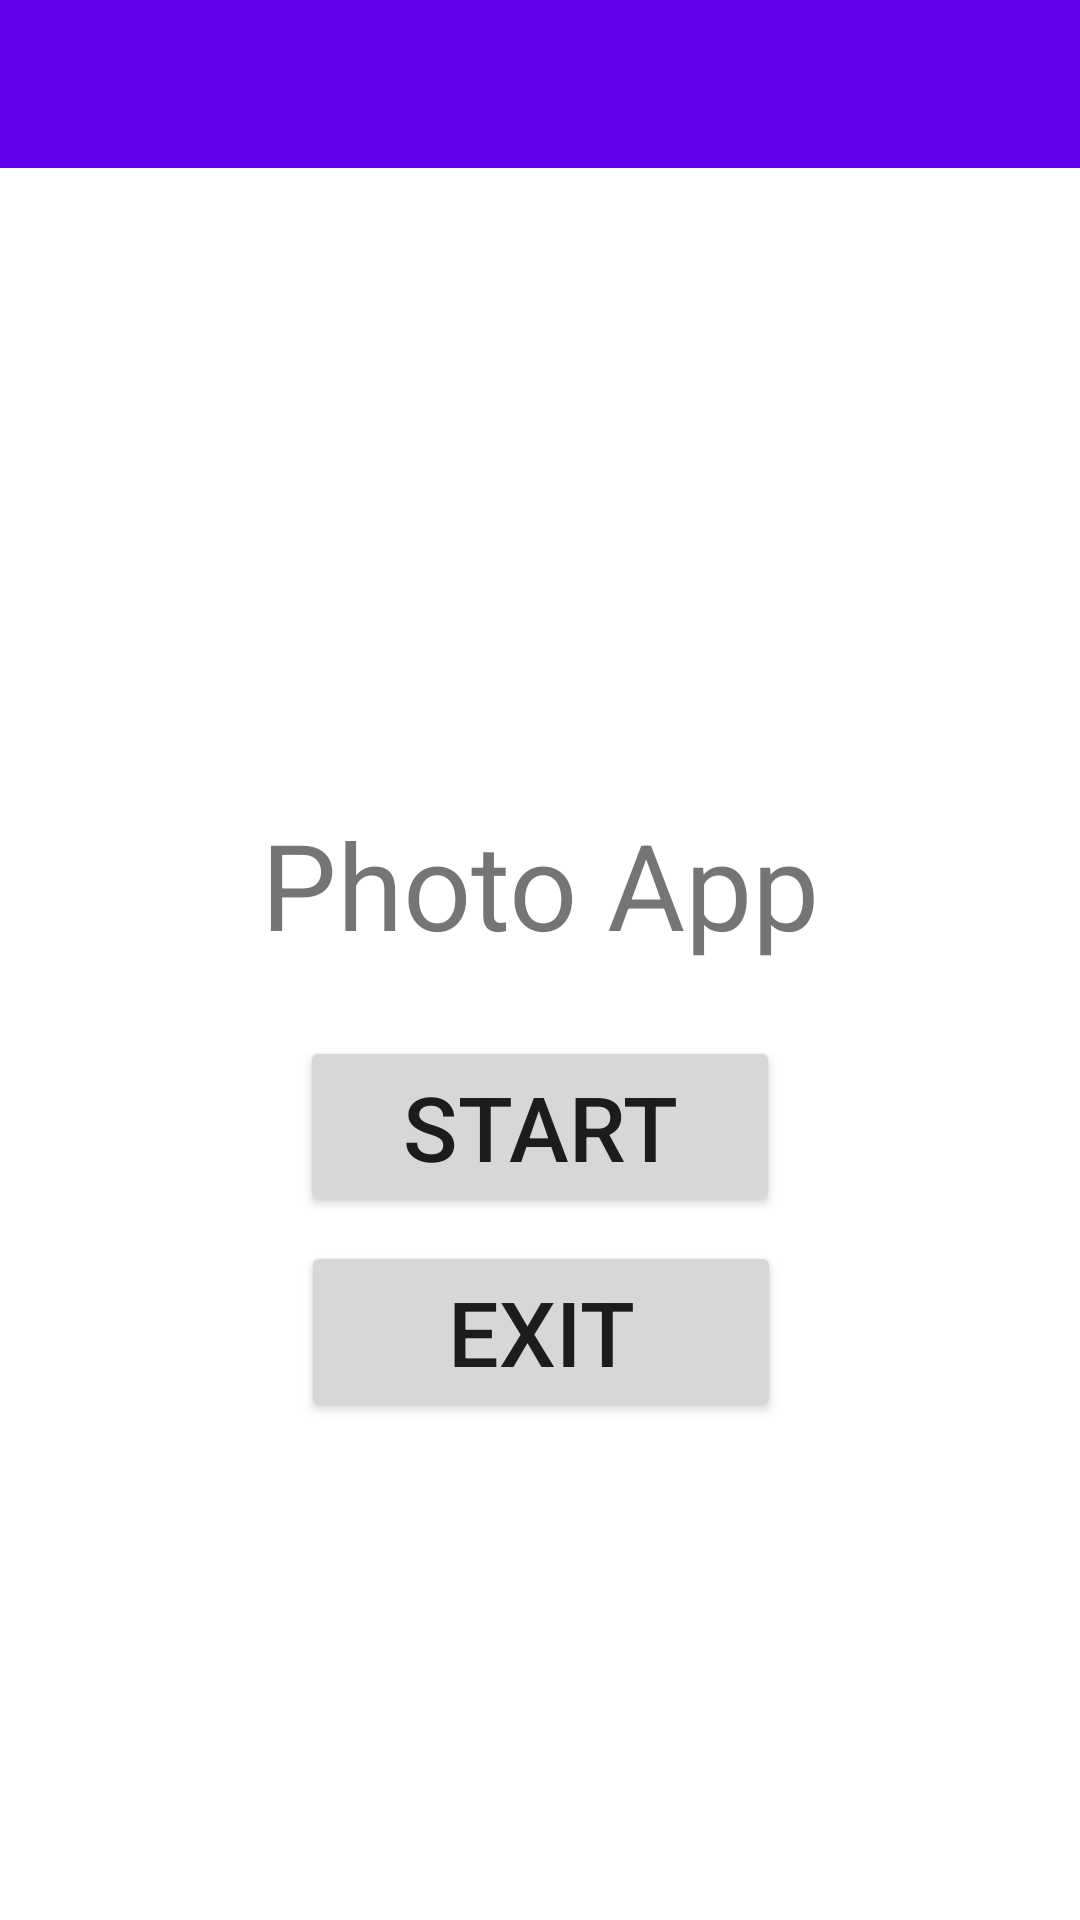

This screen was rendered from an Android layout file. Write that file and the resources it references.
<!-- AndroidManifest.xml: application theme AppTheme -->
<!-- res/layout/activity_start_app.xml -->
<?xml version="1.0" encoding="utf-8"?>
<androidx.constraintlayout.widget.ConstraintLayout xmlns:android="http://schemas.android.com/apk/res/android"
    xmlns:app="http://schemas.android.com/apk/res-auto"
    xmlns:tools="http://schemas.android.com/tools"
    android:id="@+id/main"
    android:layout_width="match_parent"
    android:layout_height="match_parent"
    tools:context=".activitiy.StartApp">

    <androidx.appcompat.widget.Toolbar
        android:id="@+id/toolBarStart"
        android:layout_width="match_parent"
        android:layout_height="0dp"
        android:background="?attr/colorPrimary"
        app:layout_constraintStart_toStartOf="parent"
        app:layout_constraintTop_toTopOf="parent" />

    <TextView
        android:id="@+id/textView"
        android:layout_width="wrap_content"
        android:layout_height="wrap_content"
        android:layout_marginTop="268dp"
        android:text="Photo App"
        android:textSize="40sp"
        app:layout_constraintEnd_toEndOf="parent"
        app:layout_constraintStart_toStartOf="parent"
        app:layout_constraintTop_toTopOf="parent" />

    <Button
        android:id="@+id/btnStart"
        android:layout_width="160dp"
        android:layout_height="wrap_content"
        android:layout_marginTop="24dp"
        android:text="Start"
        android:textSize="30sp"
        app:layout_constraintEnd_toEndOf="parent"
        app:layout_constraintStart_toStartOf="parent"
        app:layout_constraintTop_toBottomOf="@+id/textView" />

    <Button
        android:id="@+id/btnExit"
        android:layout_width="160dp"
        android:layout_height="wrap_content"
        android:layout_marginTop="8dp"
        android:text="Exit"
        android:textSize="30sp"
        app:layout_constraintEnd_toEndOf="parent"
        app:layout_constraintHorizontal_bias="0.501"
        app:layout_constraintStart_toStartOf="parent"
        app:layout_constraintTop_toBottomOf="@+id/btnStart" />
</androidx.constraintlayout.widget.ConstraintLayout>
<!-- resources referenced by this layout -->
<resources>

</resources>
